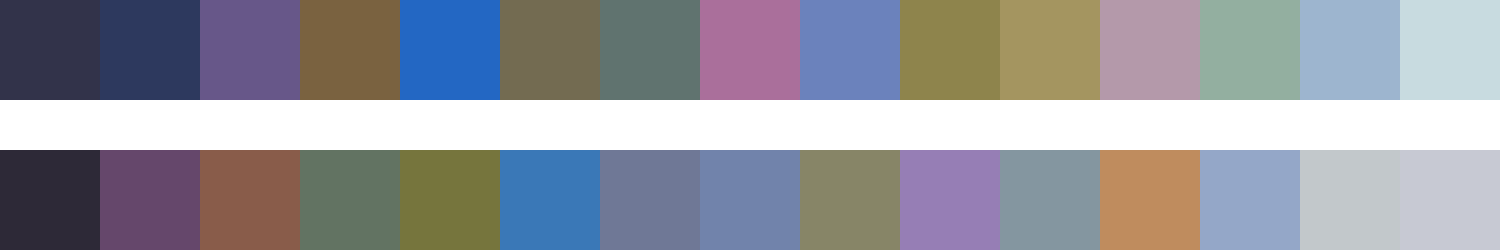

Data behind this chart, as committed beside it:
#32334a	#2d395e	#675789	#7a6240	#2367c3	#736b51	#60736f	#aa6f9b	#6b82bc	#8e844c	#a49560	#b499aa	#93afa0	#9db5cf	#c8dbe0
#2d2937	#65476b	#895c4a	#627362	#76753d	#3a78b7	#6f7896	#7183ab	#878567	#967eb5	#8496a0	#bf8c5e	#94a7c8	#c2c8cb	#c7c9d3
